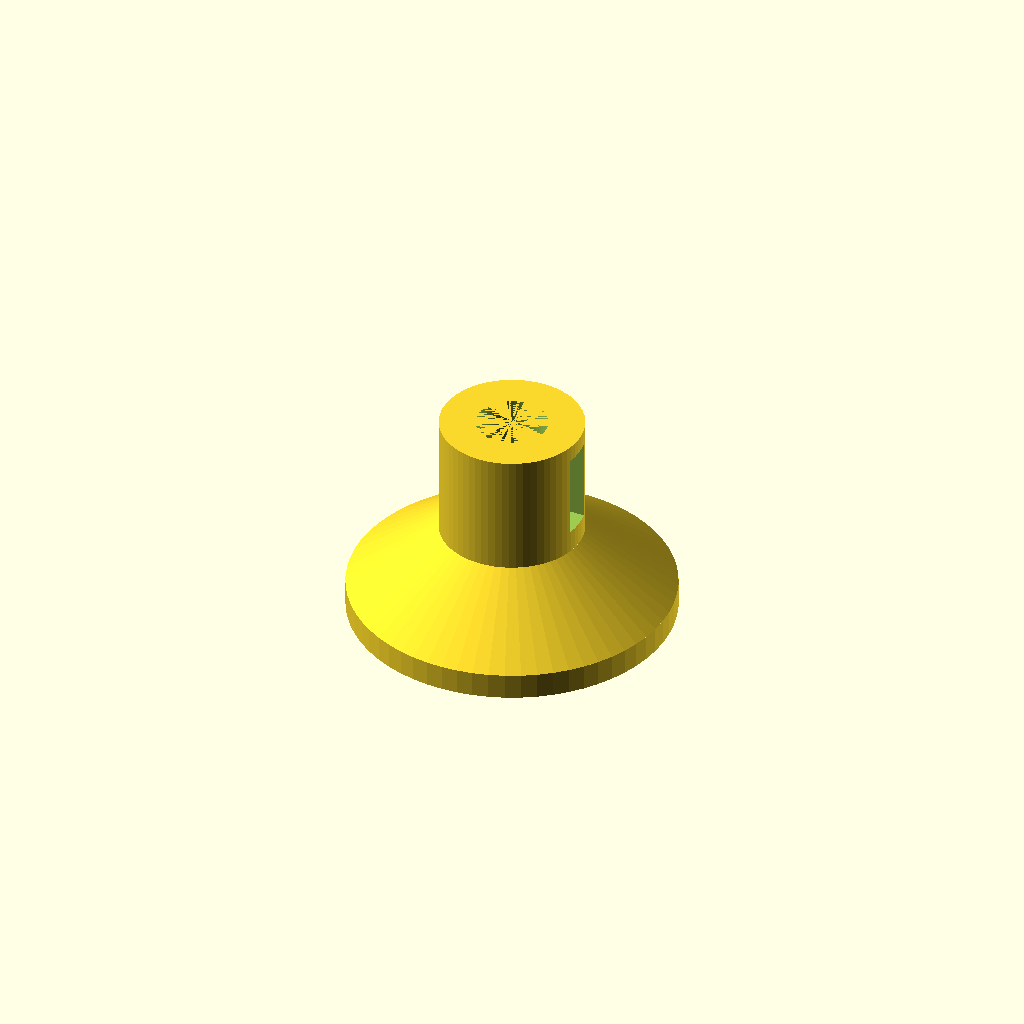
Cell 1 — every parameter at its default value.
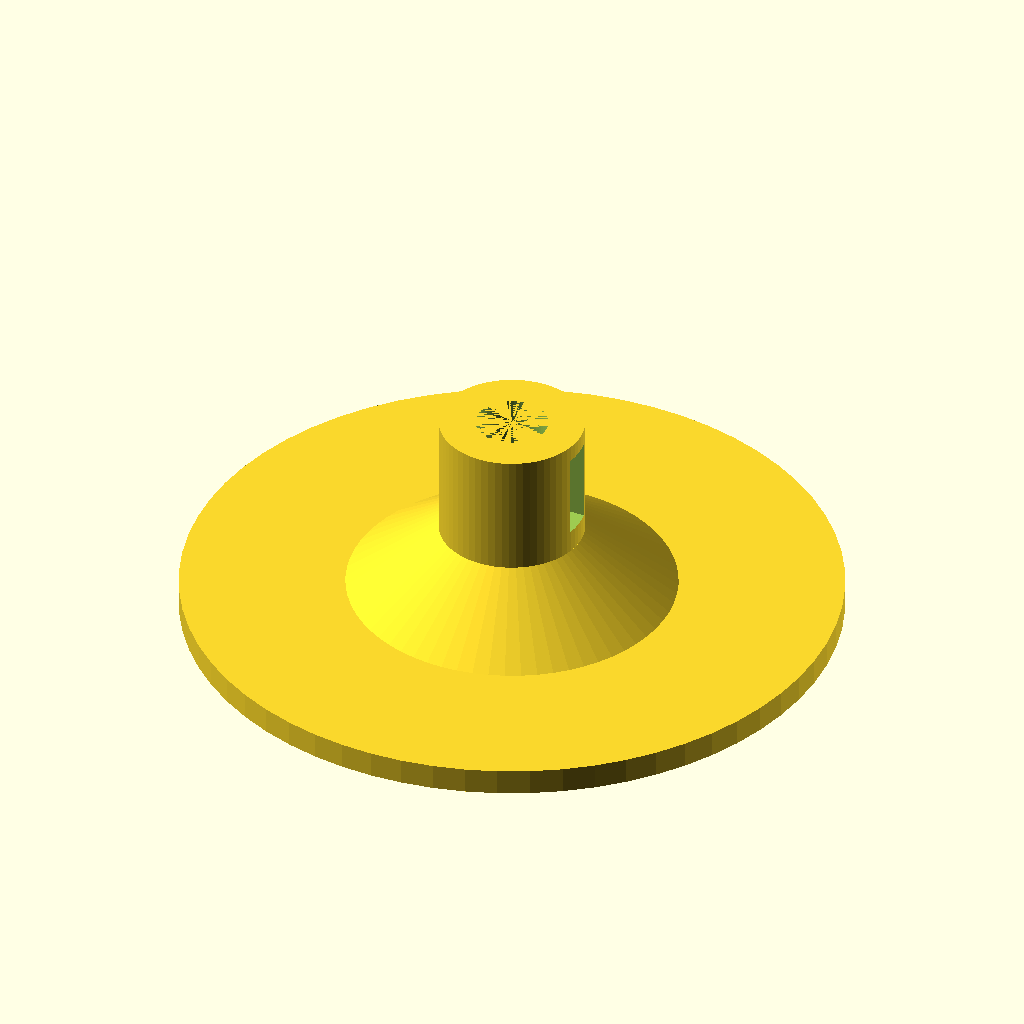
Cell 2 — base_diameter set to 100, the other parameters unchanged.
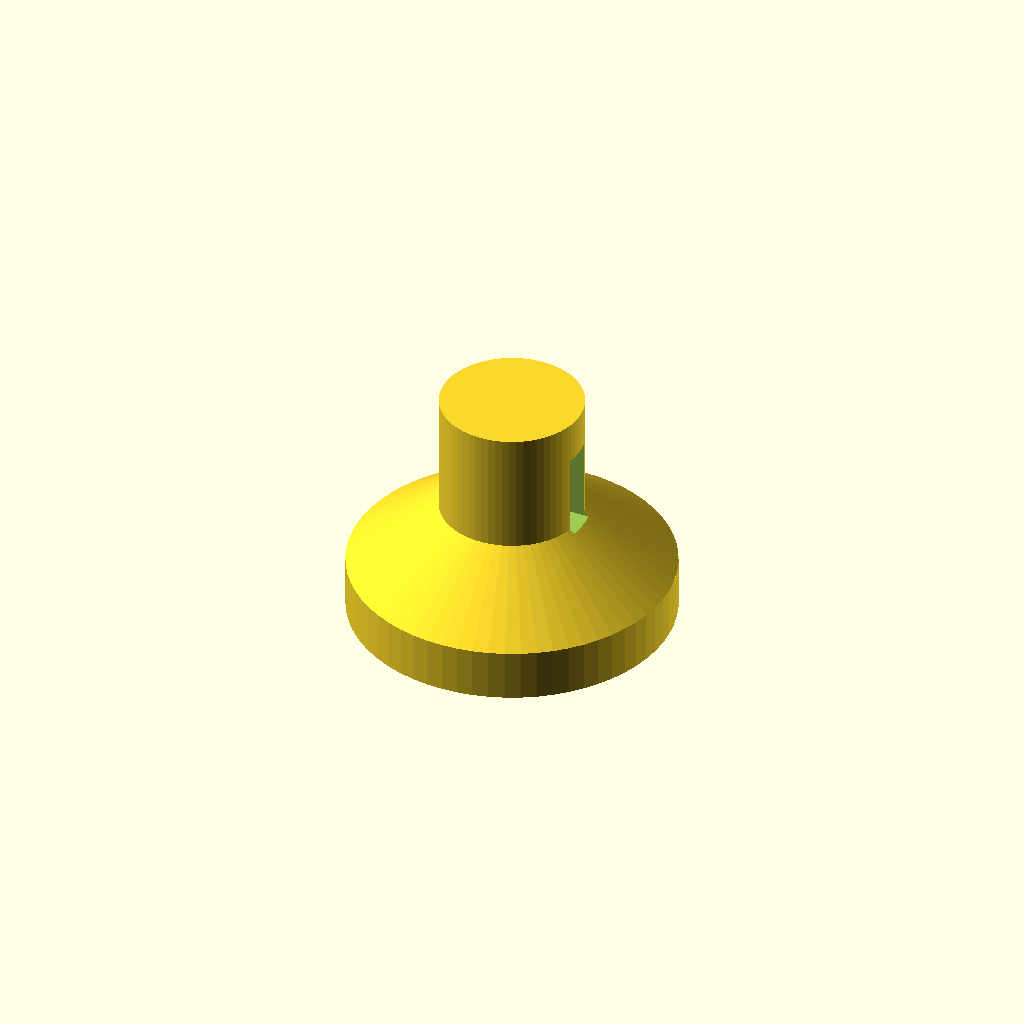
Cell 3 — base_height set to 8, the other parameters unchanged.
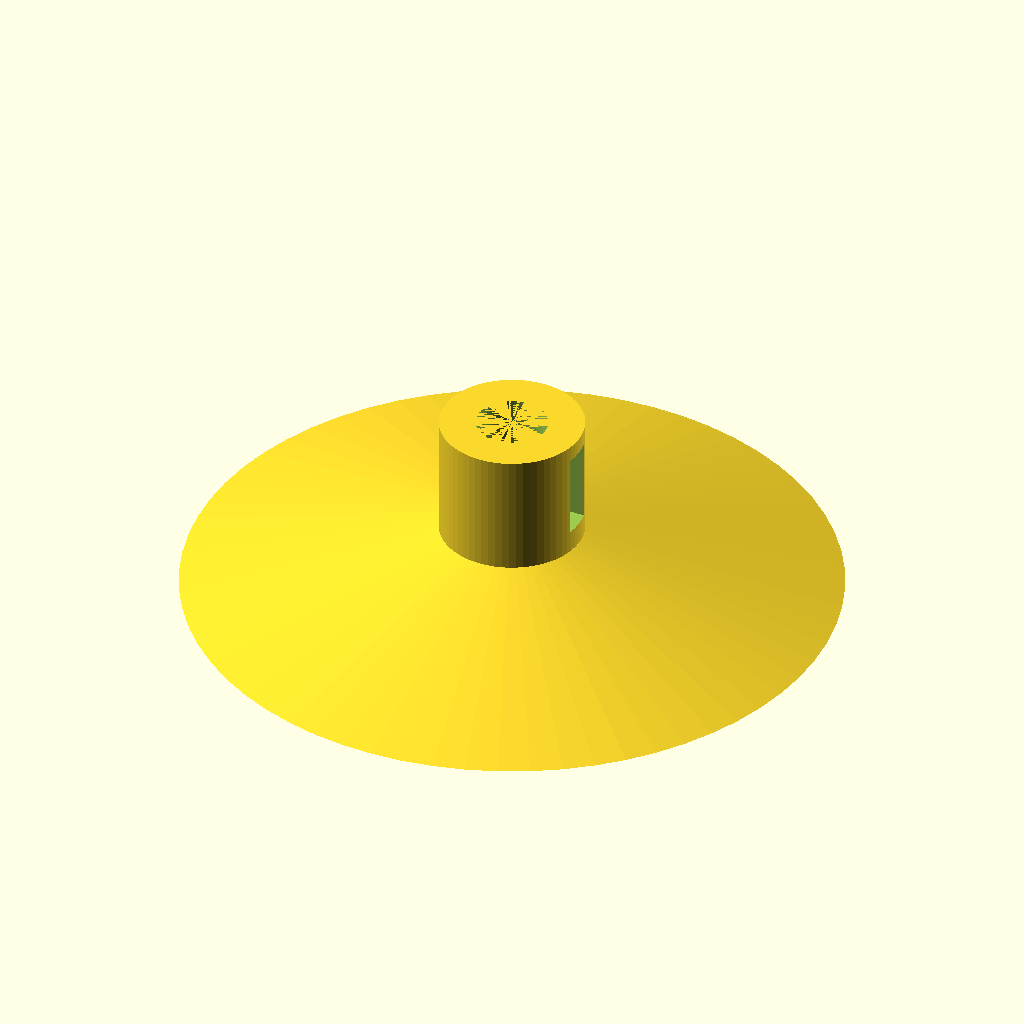
Cell 4 — cone_bottom_diameter set to 100, the other parameters unchanged.
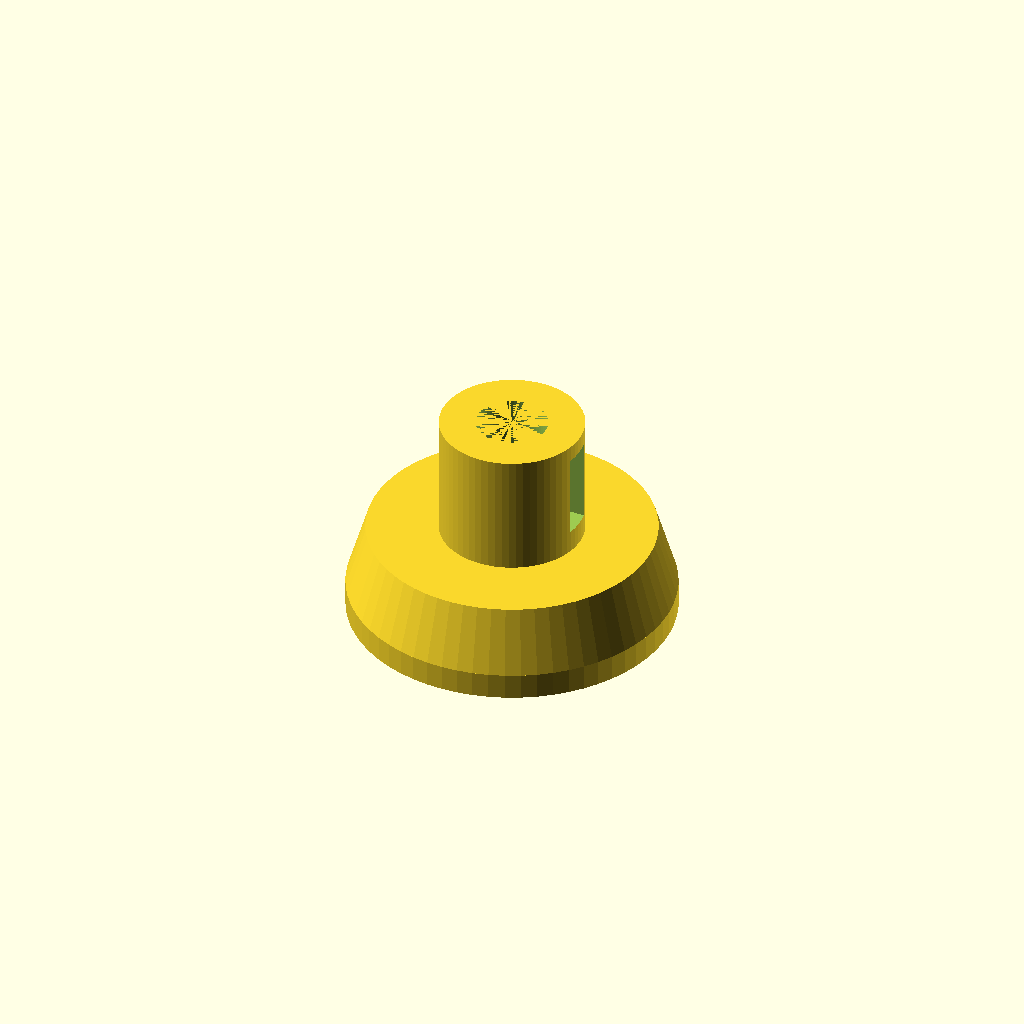
Cell 5 — cone_top_diameter set to 44, the other parameters unchanged.
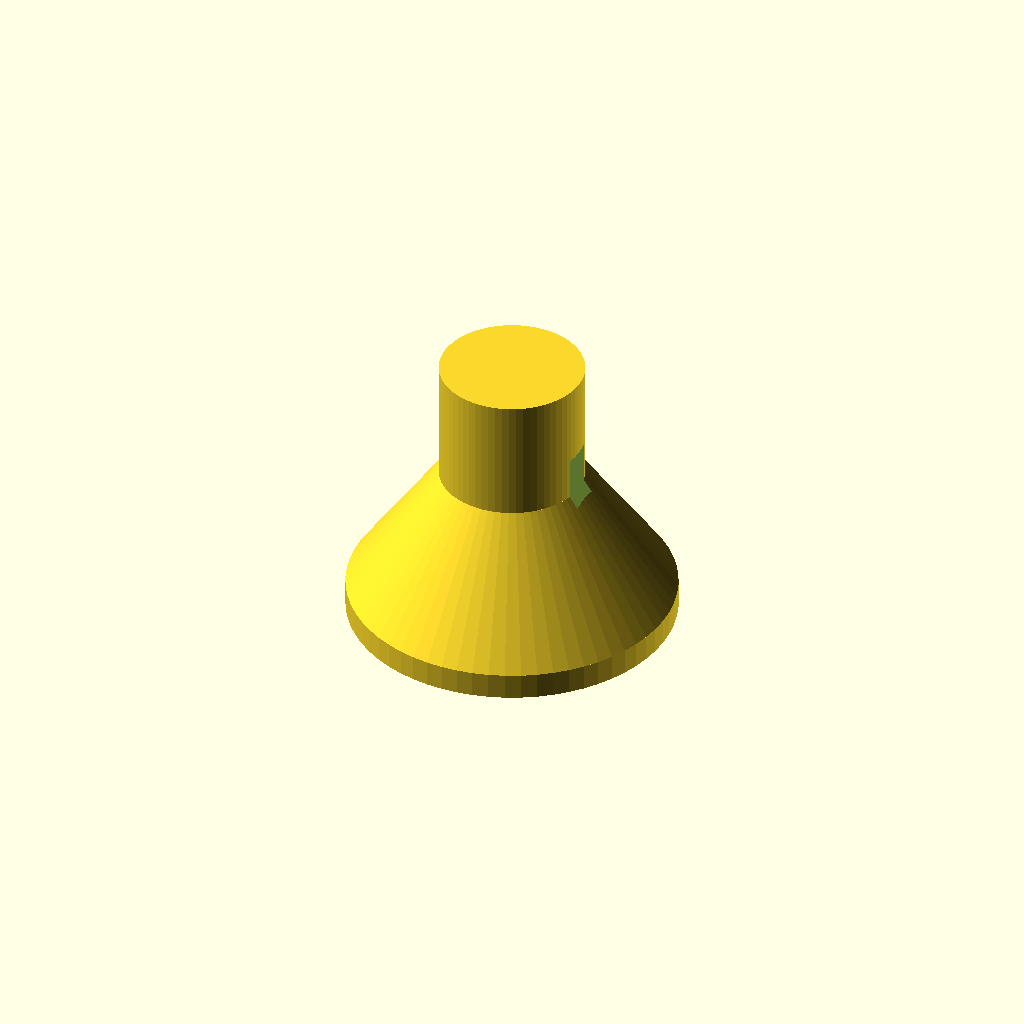
Cell 6: cone_height = 20 (everything else at default).
All cells are drawn from one camera (rotation 55°, 0°, 25°, orthographic, colour scheme Cornfield), so only the parameter changes between them.
Source of the model, bench/heldout/harness/bench/results/r4-claude/code/claude_claude-haiku-4-5/microtube_balance_stand_s0_a2.scad:
// Dimensions (mm)
base_diameter = 50;
base_height = 4;

cone_bottom_diameter = 50;  // at z=4
cone_top_diameter = 22;     // at z=14
cone_height = 10;           // from z=4 to z=14

column_diameter = 22;
column_height = 19;         // from z=14 to z=33

seat_diameter_top = 11;     // from z=33 down to z=23
seat_top_z = 33;
seat_cone_start_z = 23;

cone_tip_diameter = 3;
cone_tip_z = 6;

viewing_window_width = 4;   // in Y direction
window_z_min = 18;
window_z_max = 30;

$fn = 64;

// Build the final part
difference() {
    // Main shape: base + cone + column
    union() {
        // Base disc
        cylinder(d = base_diameter, h = base_height);
        
        // Cone from z=4 to z=14
        translate([0, 0, base_height])
            cylinder(d1 = cone_bottom_diameter, d2 = cone_top_diameter, h = cone_height);
        
        // Column from z=14 to z=33
        translate([0, 0, base_height + cone_height])
            cylinder(d = column_diameter, h = column_height);
    }
    
    // Subtract: cylindrical part of the seat from z=23 to z=33 (diameter 11 mm)
    translate([0, 0, seat_cone_start_z])
        cylinder(d = seat_diameter_top, h = seat_top_z - seat_cone_start_z);
    
    // Subtract: cone from z=6 to z=23, narrowing from 3 mm to 11 mm
    translate([0, 0, cone_tip_z])
        cylinder(d1 = cone_tip_diameter, d2 = seat_diameter_top, h = seat_cone_start_z - cone_tip_z);
    
    // Subtract: viewing window (4 mm wide in Y, on +X side, from z=18 to z=30)
    translate([0, -viewing_window_width/2 - 0.5, window_z_min - 0.5])
        cube([12, viewing_window_width + 1, window_z_max - window_z_min + 1]);
}
Parameter table extracted from the source (name, type, default, range or options):
base_diameter: number, default 50
base_height: number, default 4
cone_bottom_diameter: number, default 50
cone_top_diameter: number, default 22
cone_height: number, default 10
column_diameter: number, default 22
column_height: number, default 19
seat_diameter_top: number, default 11
seat_top_z: number, default 33
seat_cone_start_z: number, default 23
cone_tip_diameter: number, default 3
cone_tip_z: number, default 6
viewing_window_width: number, default 4
window_z_min: number, default 18
window_z_max: number, default 30
